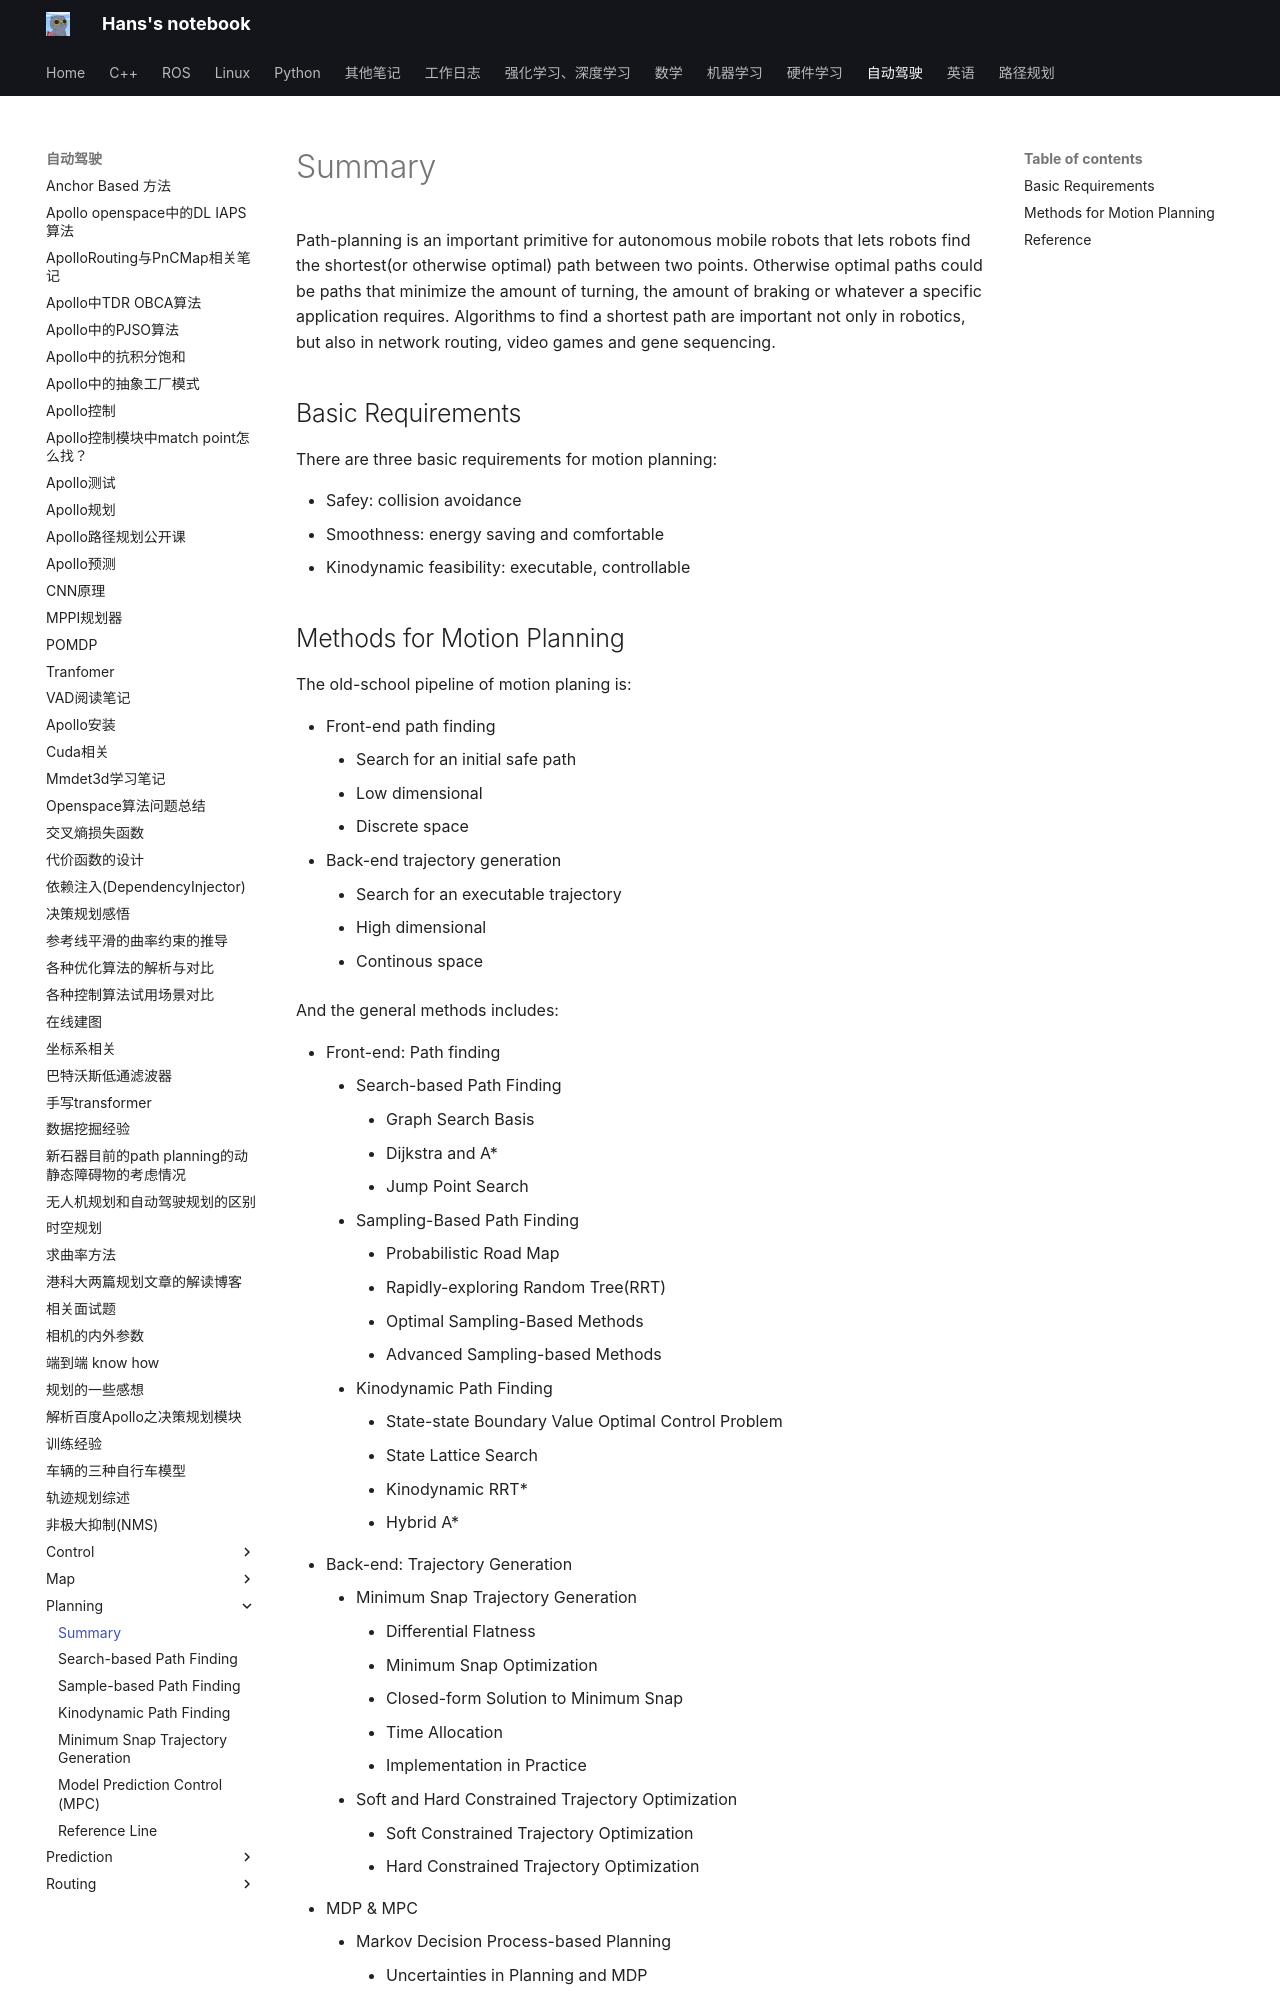

repository: hs867785578/my_note · page: 自动驾驶/Planning/00_summary/index.html · generator: mkdocs

# Summary

Path-planning is an important primitive for autonomous mobile robots that lets robots find the shortest(or otherwise optimal) path between two points. Otherwise optimal paths could be paths that minimize the amount of turning, the amount of braking or whatever a specific application requires. Algorithms to find a shortest path are important not only in robotics, but also in network routing, video games and gene sequencing.

## Basic Requirements

There are three basic requirements for motion planning:

- Safey: collision avoidance
- Smoothness: energy saving and comfortable 
- Kinodynamic feasibility: executable, controllable
